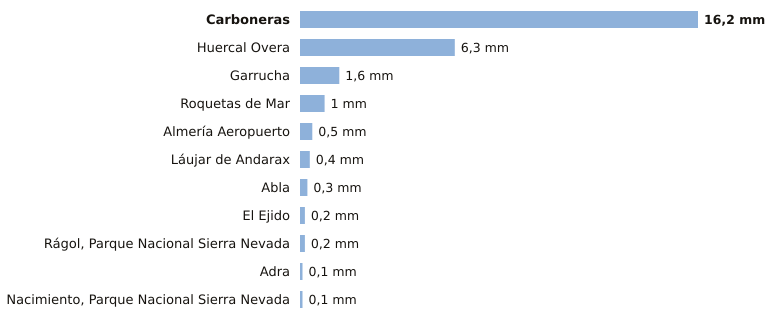

The table this chart was drawn from, first rows:
estacion, provincia, indicativo, mm_6_dias_anteriores, mm_hoy, mm_7_dias, horas_de_hoy
Carboneras, Almería, 6332Y, 16.2, 0.0, 16.2, 3
Huercal Overa, Almería, 6367X, 6.3, 0.0, 6.3, 3
Garrucha, Almería, 6340X, 1.6, 0.0, 1.6, 3
Roquetas de Mar, Almería, 6293X, 1.0, 0.0, 1.0, 3
Almería Aeropuerto, Almería, 6325O, 0.5, 0.0, 0.5, 3
Láujar de Andarax, Almería, 6307X, 0.4, 0.0, 0.4, 2
Abla, Almería, 6302X, 0.3, 0.0, 0.3, 3
El Ejido, Almería, 6291B, 0.2, 0.0, 0.2, 2
Rágol, Parque Nacional Sierra Nevada, Almería, 6312E, 0.2, 0.0, 0.2, 3
Adra, Almería, 6277C, 0.1, 0.0, 0.1, 3
Nacimiento, Parque Nacional Sierra Nevad…, Almería, 6335O, 0.1, 0.0, 0.1, 3
